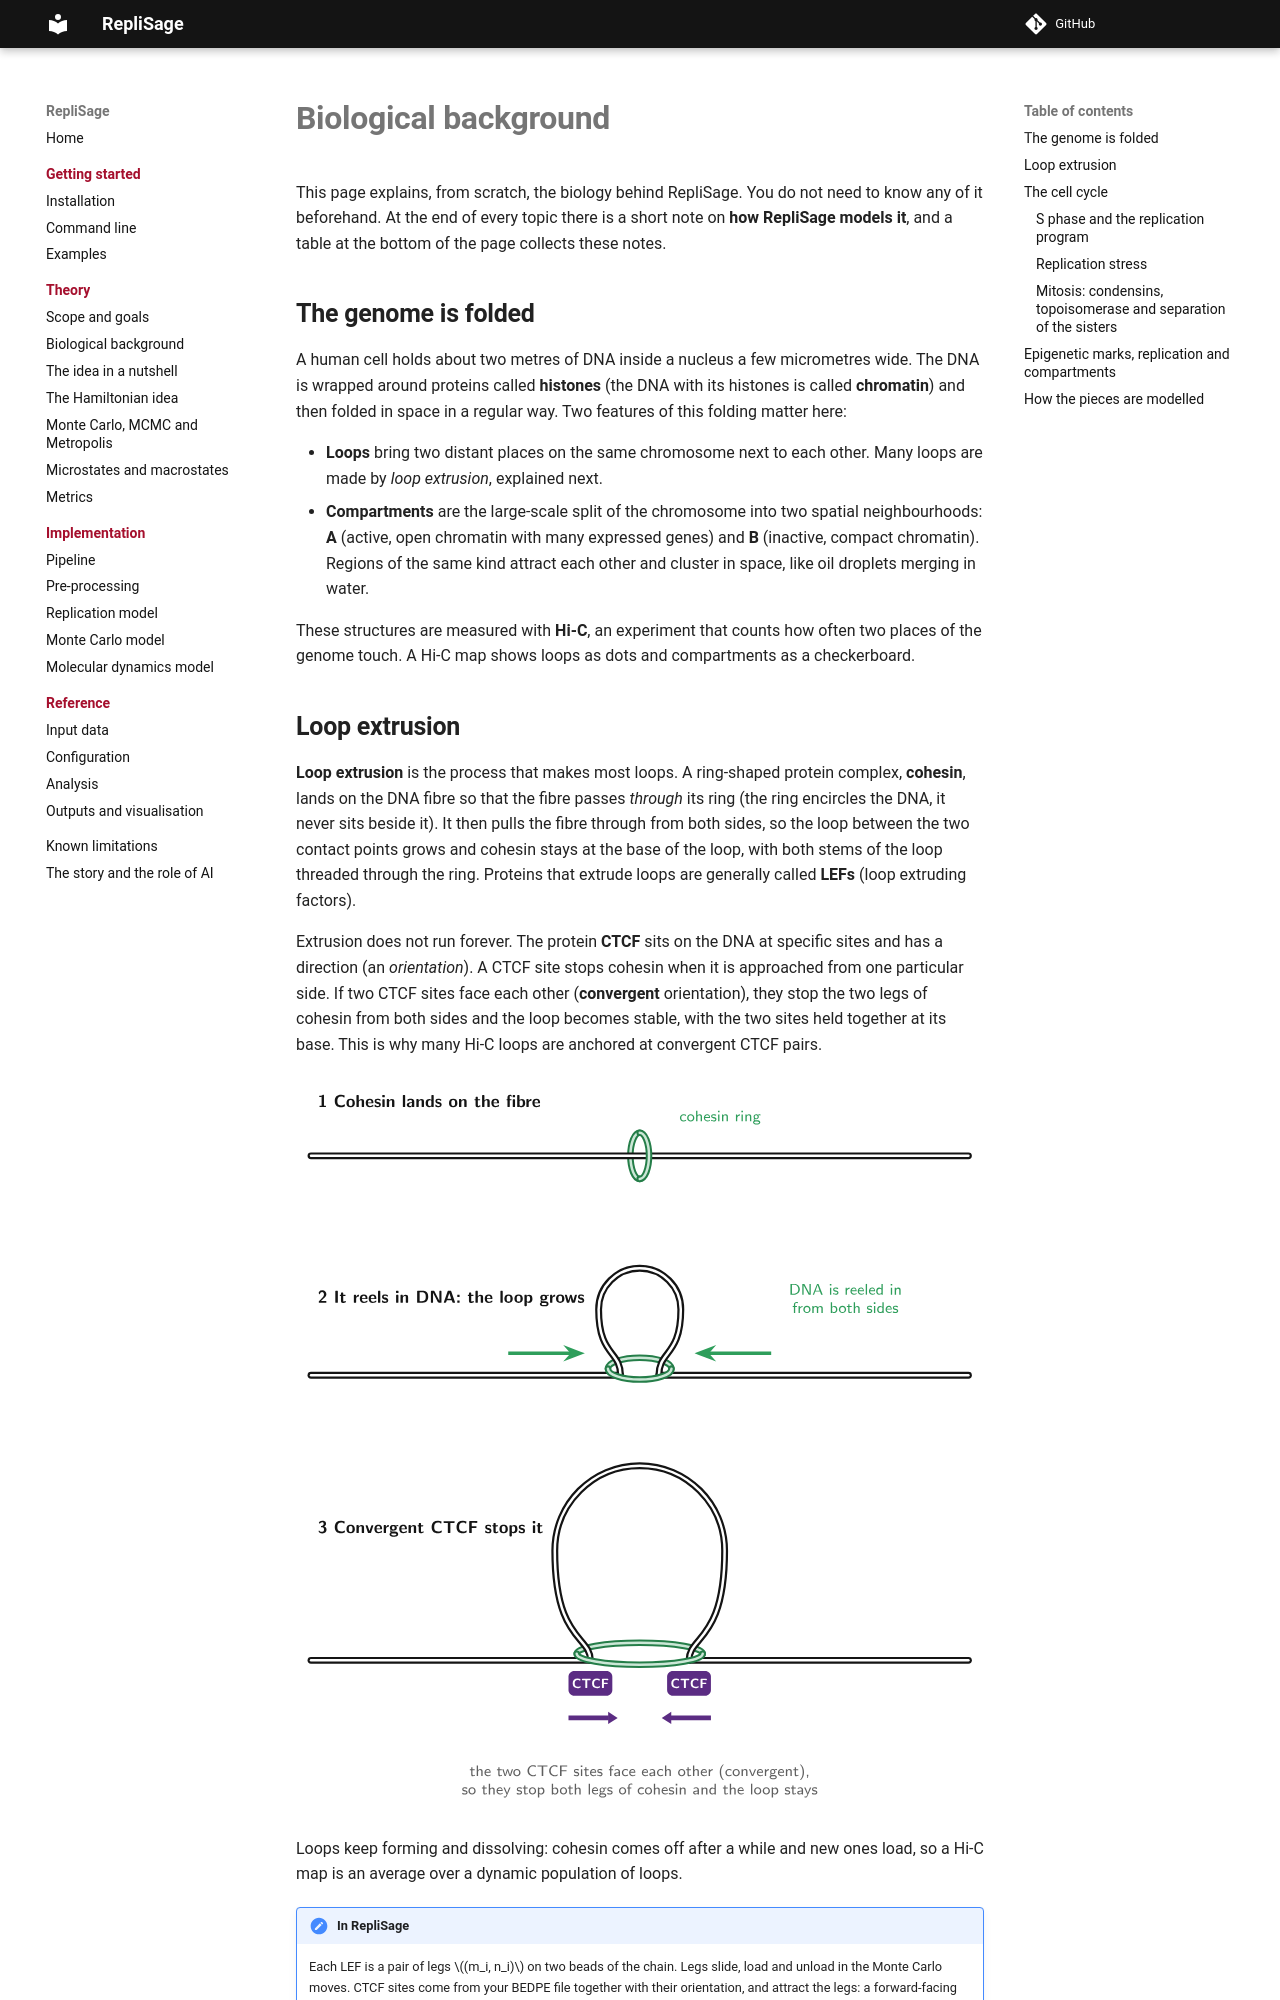

repository: SFGLab/RepliSage · page: biology/index.html · generator: mkdocs

# Biological background

This page explains, from scratch, the biology behind RepliSage. You do not need to know any of it beforehand. At the end of every topic there is a short note on **how RepliSage models it**, and a table at the bottom of the page collects these notes.

## The genome is folded

A human cell holds about two metres of DNA inside a nucleus a few micrometres wide. The DNA is wrapped around proteins called **histones** (the DNA with its histones is called **chromatin**) and then folded in space in a regular way. Two features of this folding matter here:

* **Loops** bring two distant places on the same chromosome next to each other. Many loops are made by *loop extrusion*, explained next.
* **Compartments** are the large-scale split of the chromosome into two spatial neighbourhoods: **A** (active, open chromatin with many expressed genes) and **B** (inactive, compact chromatin). Regions of the same kind attract each other and cluster in space, like oil droplets merging in water.

These structures are measured with **Hi-C**, an experiment that counts how often two places of the genome touch. A Hi-C map shows loops as dots and compartments as a checkerboard.

## Loop extrusion

**Loop extrusion** is the process that makes most loops. A ring-shaped protein complex, **cohesin**, lands on the DNA fibre so that the fibre passes *through* its ring (the ring encircles the DNA, it never sits beside it). It then pulls the fibre through from both sides, so the loop between the two contact points grows and cohesin stays at the base of the loop, with both stems of the loop threaded through the ring. Proteins that extrude loops are generally called **LEFs** (loop extruding factors).

Extrusion does not run forever. The protein **CTCF** sits on the DNA at specific sites and has a direction (an *orientation*). A CTCF site stops cohesin when it is approached from one particular side. If two CTCF sites face each other (**convergent** orientation), they stop the two legs of cohesin from both sides and the loop becomes stable, with the two sites held together at its base. This is why many Hi-C loops are anchored at convergent CTCF pairs.

![Loop extrusion: cohesin loads, extrudes a loop and stops at convergent CTCF sites](assets/diagrams/bio_loop_extrusion.svg)

Loops keep forming and dissolving: cohesin comes off after a while and new ones load, so a Hi-C map is an average over a dynamic population of loops.

!!! note "In RepliSage"
    Each LEF is a pair of legs $(m_i, n_i)$ on two beads of the chain. Legs slide, load and unload in the Monte Carlo moves. CTCF sites come from your BEDPE file together with their orientation, and attract the legs: a forward-facing site attracts a left leg, a reverse-facing site a right leg, so convergent pairs make the deepest wells. See the [Monte Carlo model](mc_model.md) and [pre-processing](preproc.md).
